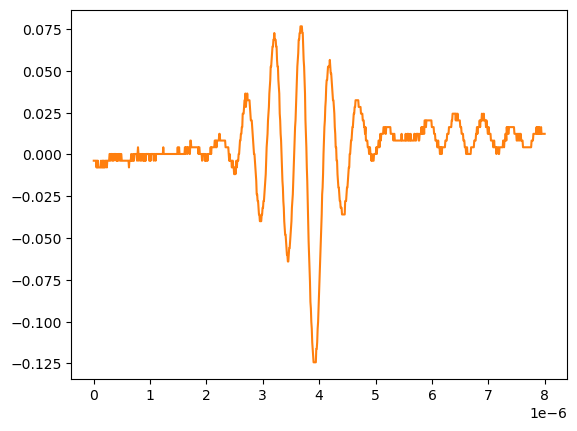

Data behind this chart, as committed beside it:
# KEYSIGHT TECHNOLOGIES, MSO-X 3024T, MY58262555, 07.30.2019051434
# time, 1
# 2024-09-12 15:46:07.517152
0.000000000000000000e+00, -3.758800000000000075e-03
8.008008008008007187e-09, -3.758800000000000075e-03
1.601601601601601437e-08, -3.758800000000000075e-03
2.402402402402402322e-08, -3.758800000000000075e-03
3.203203203203202875e-08, -3.758800000000000075e-03
4.004004004004003428e-08, -3.758800000000000075e-03
4.804804804804804643e-08, -7.778900000000000051e-03
5.605605605605605196e-08, -3.758800000000000075e-03
6.406406406406405750e-08, -7.778900000000000051e-03
7.207207207207206965e-08, -3.758800000000000075e-03
8.008008008008006856e-08, -7.778900000000000051e-03
8.808808808808808071e-08, -7.778900000000000051e-03
9.609609609609609286e-08, -7.778900000000000051e-03
1.041041041041040918e-07, -7.778900000000000051e-03
1.121121121121121039e-07, -7.778900000000000051e-03
1.201201201201201028e-07, -7.778900000000000051e-03
1.281281281281281150e-07, -3.758800000000000075e-03
1.361361361361361271e-07, -7.778900000000000051e-03
1.441441441441441393e-07, -7.778900000000000051e-03
1.521521521521521250e-07, -3.758800000000000075e-03
1.601601601601601371e-07, -7.778900000000000051e-03
1.681681681681681493e-07, -3.758800000000000075e-03
1.761761761761761614e-07, -7.778900000000000051e-03
1.841841841841841736e-07, -3.758800000000000075e-03
1.921921921921921857e-07, -7.778900000000000051e-03
2.002002002002001714e-07, -7.778900000000000051e-03
2.082082082082081836e-07, -3.758800000000000075e-03
2.162162162162161957e-07, -3.758800000000000075e-03
2.242242242242242079e-07, -3.758800000000000075e-03
2.322322322322322200e-07, -7.778900000000000051e-03
2.402402402402402057e-07, -3.758800000000000075e-03
2.482482482482482178e-07, -3.758800000000000075e-03
2.562562562562562300e-07, -3.758800000000000075e-03
2.642642642642642421e-07, -3.758800000000000075e-03
2.722722722722722543e-07, -3.758800000000000075e-03
2.802802802802802664e-07, 2.613070000000000106e-04
2.882882882882882786e-07, 2.613070000000000106e-04
2.962962962962962907e-07, -3.758800000000000075e-03
3.043043043043042499e-07, 2.613070000000000106e-04
3.123123123123122621e-07, 2.613070000000000106e-04
3.203203203203202742e-07, 2.613070000000000106e-04
3.283283283283282864e-07, -3.758800000000000075e-03
3.363363363363362985e-07, 2.613070000000000106e-04
3.443443443443443107e-07, 2.613070000000000106e-04
3.523523523523523228e-07, -3.758800000000000075e-03
3.603603603603603350e-07, 2.613070000000000106e-04
3.683683683683683471e-07, 2.613070000000000106e-04
3.763763763763763593e-07, 2.613070000000000106e-04
3.843843843843843714e-07, 2.613070000000000106e-04
3.923923923923923307e-07, 2.613070000000000106e-04
4.004004004004003428e-07, -3.758800000000000075e-03
4.084084084084083550e-07, 2.613070000000000106e-04
4.164164164164163671e-07, -3.758800000000000075e-03
4.244244244244243793e-07, 2.613070000000000106e-04
4.324324324324323914e-07, -3.758800000000000075e-03
4.404404404404404036e-07, 2.613070000000000106e-04
4.484484484484484157e-07, 2.613070000000000106e-04
4.564564564564564279e-07, 2.613070000000000106e-04
... 942 more rows
